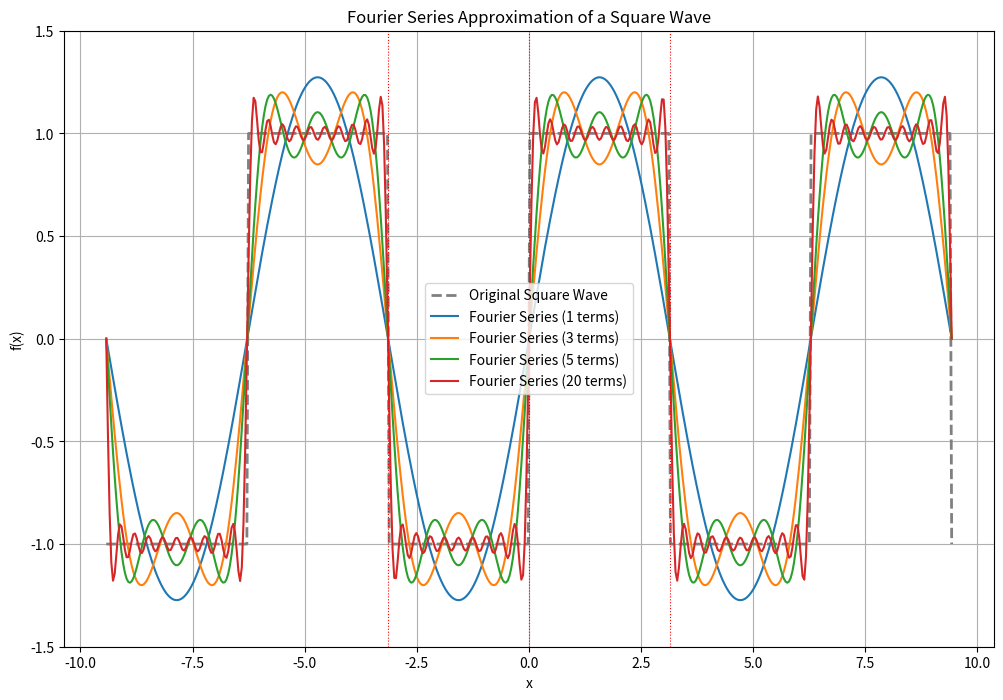

Write Python code to recreate this figure.
import numpy as np
import matplotlib.pyplot as plt
import math

# 定義一個方波函數
def square_wave(x, period=2*math.pi):
    # 假設週期是 2*pi，從 -pi 到 pi
    # 這裡我們讓方波在 [-pi, 0) 是 -1，在 [0, pi) 是 1
    # 為了處理週期性，先將 x 映射到一個週期內
    x_mod = (x + period / 2) % period - period / 2
    if x_mod >= 0:
        return 1
    else:
        return -1

# 計算傅立葉係數 (a_n 和 b_n)
# 對於方波 f(x) = 1 (0 < x < pi) 和 -1 (-pi < x < 0)
# a_0 = 0
# a_n = 0
# b_n = (4 / (n * pi)) 如果 n 是奇數, 0 如果 n 是偶數

def fourier_series_square_wave(x, num_terms=100, period=2*math.pi):
    sum_val = 0
    # a_0 對於方波是 0
    for n in range(1, num_terms + 1):
        # 對於這個方波，只有 b_n 存在且只在 n 為奇數時非零
        if n % 2 != 0: # n is odd
            b_n = (4 / (n * math.pi))
            sum_val += b_n * math.sin((2 * math.pi * n * x) / period)
    return sum_val

# 繪製結果
x_values = np.linspace(-3 * math.pi, 3 * math.pi, 500) # 繪製多個週期

# 原始方波
y_square_wave = [square_wave(x) for x in x_values]

# 傅立葉級數近似
num_terms_to_plot = [1, 3, 5, 20] # 嘗試不同數量的項來觀察近似效果

plt.figure(figsize=(12, 8))
plt.plot(x_values, y_square_wave, label="Original Square Wave", linestyle='--', color='gray', linewidth=2)

for num_terms in num_terms_to_plot:
    y_fourier_approx = [fourier_series_square_wave(x, num_terms=num_terms) for x in x_values]
    plt.plot(x_values, y_fourier_approx, label=f"Fourier Series ({num_terms} terms)")

plt.title("Fourier Series Approximation of a Square Wave")
plt.xlabel("x")
plt.ylabel("f(x)")
plt.grid(True)
plt.legend()
plt.ylim(-1.5, 1.5)
plt.axvline(x=0, color='r', linestyle=':', linewidth=0.8)
plt.axvline(x=math.pi, color='r', linestyle=':', linewidth=0.8)
plt.axvline(x=-math.pi, color='r', linestyle=':', linewidth=0.8)
plt.show()